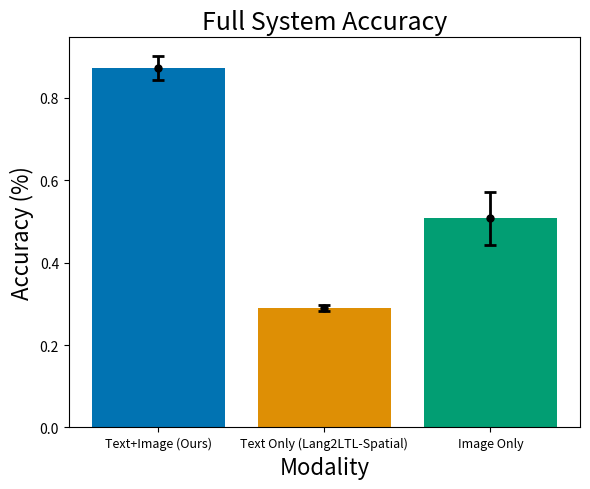
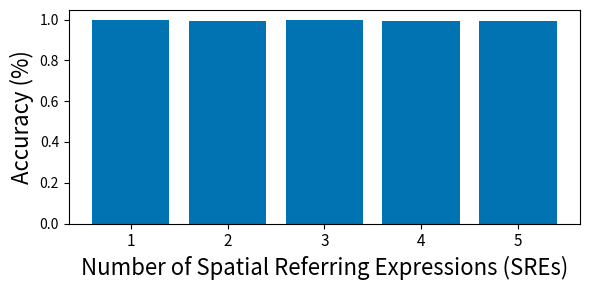
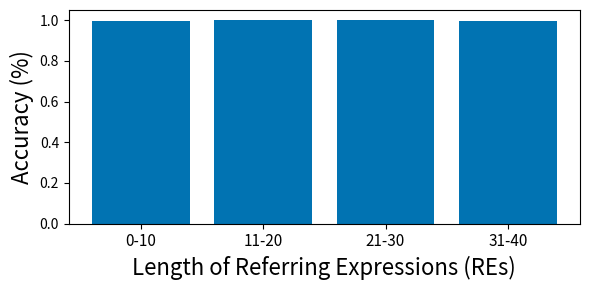

Reproduce these figures in Python, in order.
import numpy as np
import scipy.stats as stats
import matplotlib.pyplot as plt
import seaborn as sns

# Avoid Type 3 fonts
plt.rcParams['pdf.fonttype'] = 42
plt.rcParams['ps.fonttype'] = 42


def compute_mean_err_bar(data, confidence=None):
	# Sample data
	data = np.array(data)

	# Sample mean and standard error
	mean = np.mean(data)
	std_error = stats.sem(data)  # standard error of the mean

	if confidence:  # 95% confidence interval
		# Compute the 95% confidence interval; use t-distribution since sample size < 30
		n = len(data)
		t_critical = stats.t.ppf((1 + confidence) / 2, df=n-1)  # t-critical value for 95% CI

		margin_of_error = t_critical * std_error
		# confidence_interval = (mean - margin_of_error, mean + margin_of_error)
		err_bar = margin_of_error
	else:
		err_bar = std_error
	return mean, err_bar


def plot_full_sys_acc():
	# Full system accuracy plot
	methods = ['Text+Image (Ours)', 'Text Only (Lang2LTL-Spatial)', 'Image Only']

	accuracies_per_sys = [
		[
			0.9531680441, 0.9348025712, 0.9467401286, 0.943067034, 0.9880624426,
			0.8576675849, 0.8503213958, 0.8383838384, 0.8714416896, 0.8622589532,
			0.8842975207, 0.8778696051, 0.8907254362, 0.8760330579, 0.8466483012,
			0.7520661157, 0.7594123049, 0.7731864096, 0.8797061524, 0.867768595
		],
		[
			0.3140495868, 0.3158861341, 0.3149678604, 0.3149678604, 0.3140495868,
			0.2736455464, 0.2837465565, 0.2837465565, 0.2883379247, 0.2883379247,
			0.2837465565, 0.277318641, 0.277318641, 0.2819100092, 0.2883379247,
			0.2736455464, 0.2883379247, 0.2883379247, 0.2764003673, 0.2653810836
		],
		[
			0.4756657484, 0.4710743802, 0.4775022957, 0.4729109275, 0.4710743802,
			0.3232323232, 0.3112947658, 0.290174472, 0.3269054178, 0.3269054178,
			0.6703397612, 0.7033976125, 0.6914600551, 0.665748393, 0.6831955923,
			0.5610651974, 0.5665748393, 0.5573921028, 0.5564738292, 0.5656565657
		]
	]

	means, err_bars = [], []
	for accuracies in accuracies_per_sys:
		# mean, err_bar = compute_mean_err_bar(accuracies)
		mean, err_bar = compute_mean_err_bar(accuracies, 0.95)
		means.append(mean)
		err_bars.append(err_bar)

	fig = plt.figure(figsize=(6,5))
	plt.bar(x=methods, height=means, color=sns.color_palette('colorblind'))
	plt.errorbar(methods, means, yerr=err_bars, color="k", fmt='.', elinewidth=2,capthick=2, ms=10, capsize=4)
	plt.title("Full System Accuracy", fontsize=18)
	plt.xlabel("Modality", fontsize=16)
	plt.ylabel("Accuracy (%)", fontsize=16)
	plt.xticks(fontsize=9)
	fig.tight_layout()
	fig.savefig("full_acc.pdf")


def plot_srer_acc():
	# SRER accuracy plot
	bins_props = ['1', '2', '3', '4', '5']
	acc_props = [0.9969465648854962, 0.9947887323943662, 0.9967980295566502, 0.99321608040201, 0.9920398009950249]

	fig = plt.figure(figsize=(6,3))
	plt.bar(x=bins_props, height=acc_props, color=sns.color_palette('colorblind')[0])
	plt.xlabel("Number of Spatial Referring Expressions (SREs)", fontsize=16)
	plt.ylabel("Accuracy (%)", fontsize=16)
	plt.xticks(fontsize=11)
	fig.tight_layout()
	fig.savefig("srer_acc.pdf")


def plot_reg_acc():
	# REG accuracy plot
	bins_reg = ['0-10', '11-20', '21-30', '31-40']
	acc_dict = {3: 1.0, 4: 1.0, 5: 0.9996715388405321, 6: 1.0, 7: 1.0, 8: 0.9831536388140162, 9: 1.0, 10: 1.0, 11: 1.0, 12: 1.0, 13: 1.0, 14: 1.0, 15: 1.0, 16: 1.0, 17: 1.0, 18: 1.0, 19: 1.0, 20: 0.9970760233918129, 21: 1.0, 22: 1.0, 23: 1.0, 24: 1.0, 25: 0.9983974358974359, 26: 1.0, 28: 1.0, 29: 1.0, 30: 1.0, 31: 1.0, 32: 1.0, 33: 1.0, 35: 1.0, 36: 1.0, 37: 0.9807692307692307}
	acc_reg = []
	for x in bins_reg:
		start, end = eval(x.split('-')[0]), eval(x.split('-')[1])
		total, count = 0, 0
		for y in range(start, end+1):
			if y in acc_dict:
				total += acc_dict[y]
				count += 1
		acc_reg.append(total/count)

	fig = plt.figure(figsize=(6,3))
	plt.bar(x=bins_reg, height=acc_reg, color=sns.color_palette('colorblind')[0])
	plt.xlabel("Length of Referring Expressions (REs)", fontsize=16)
	plt.ylabel("Accuracy (%)", fontsize=16)
	plt.xticks(fontsize=11)
	fig.tight_layout()
	fig.savefig("reg_acc.pdf")


if __name__ == "__main__":
	plot_full_sys_acc()
	plot_srer_acc()
	plot_reg_acc()
